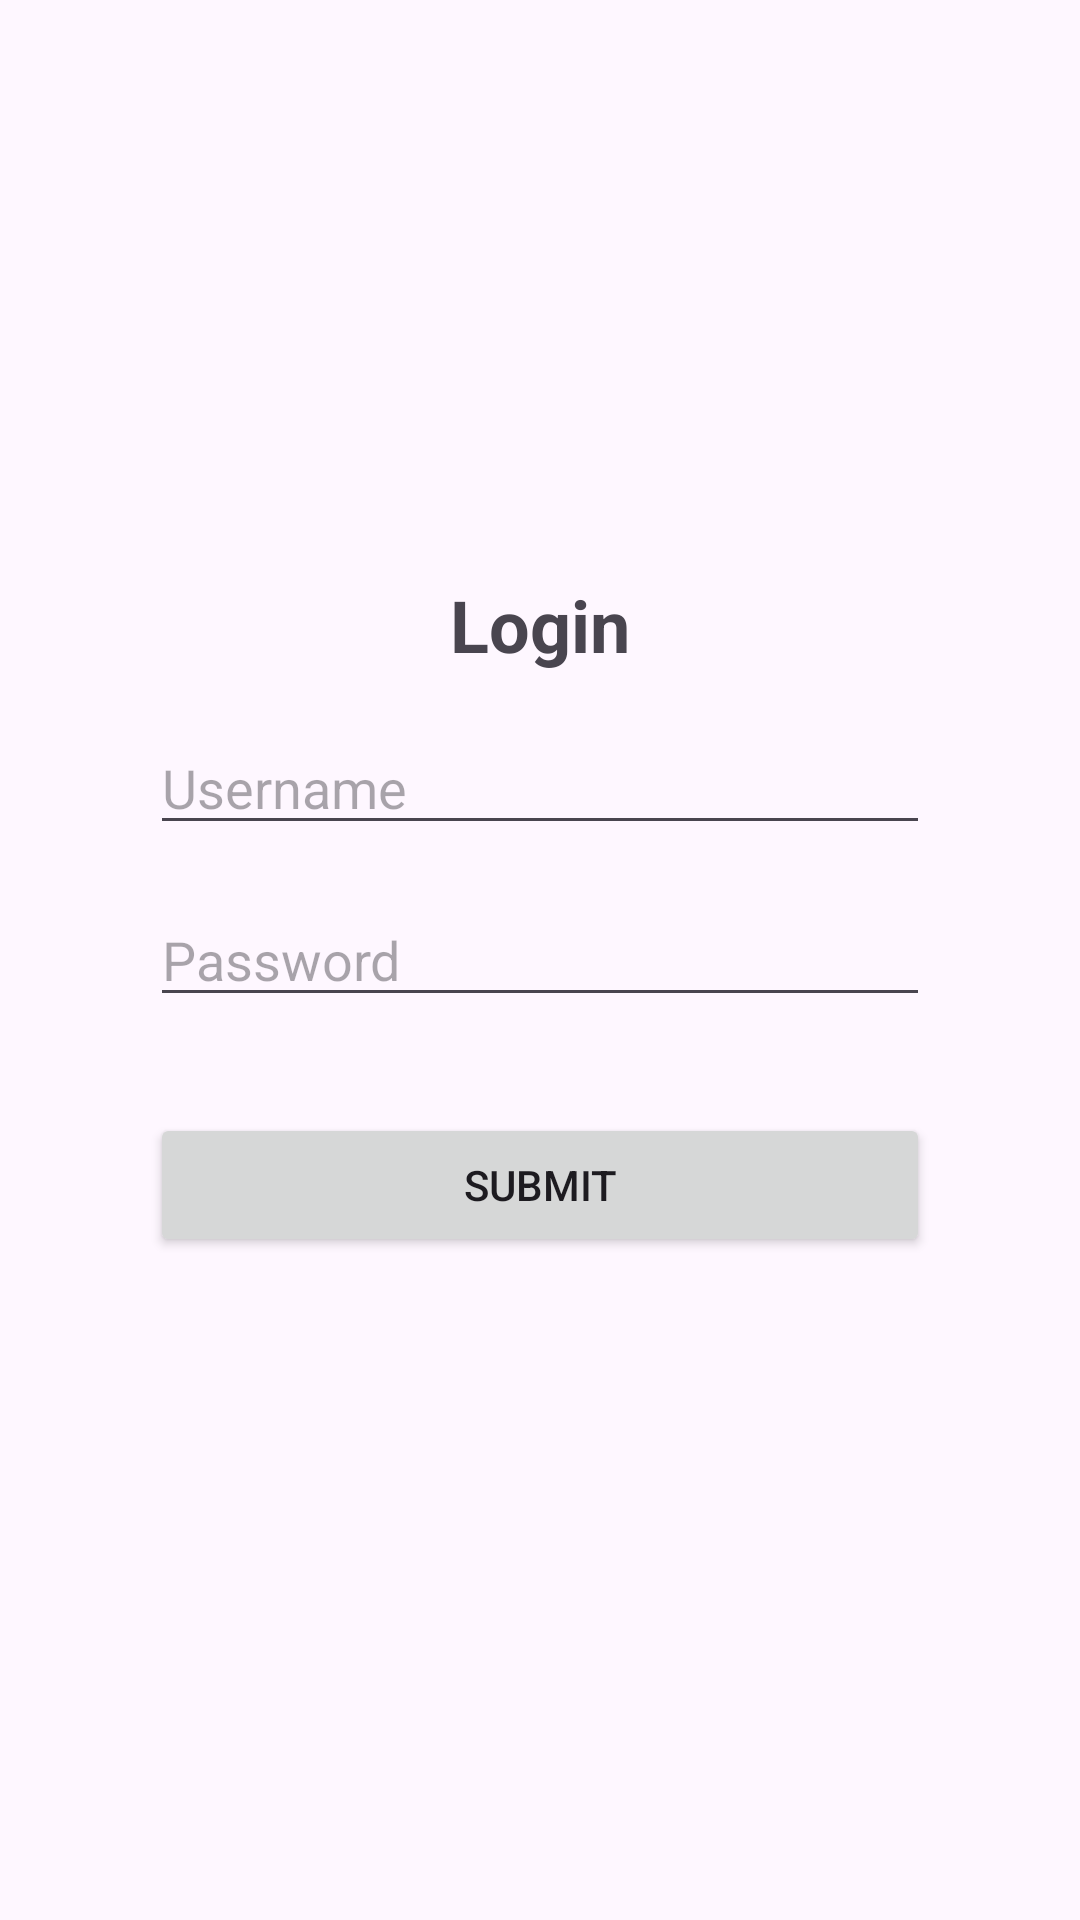

This screen was rendered from an Android layout file. Write that file and the resources it references.
<!-- AndroidManifest.xml: application theme Theme.UtsAndroid -->
<!-- res/layout/activity_login.xml -->
<?xml version="1.0" encoding="utf-8"?>
<androidx.constraintlayout.widget.ConstraintLayout xmlns:android="http://schemas.android.com/apk/res/android"
    xmlns:app="http://schemas.android.com/apk/res-auto"
    xmlns:tools="http://schemas.android.com/tools"
    android:id="@+id/main"
    android:layout_width="match_parent"
    android:layout_height="match_parent"
    android:paddingHorizontal="50dp"
    tools:context=".LoginActivity">
    <androidx.constraintlayout.widget.Guideline
        android:id="@+id/guide"
        android:layout_width="wrap_content"
        android:layout_height="wrap_content"
        app:layout_constraintGuide_percent="0.3"
        android:orientation="horizontal"
        />
    <TextView
        android:id="@+id/judul_login"
        android:layout_width="wrap_content"
        android:layout_height="wrap_content"
        android:text="Login"
        android:textStyle="bold"
        android:textSize="24sp"
        android:layout_marginBottom="20dp"
        app:layout_constraintStart_toStartOf="parent"
        app:layout_constraintEnd_toEndOf="parent"
        app:layout_constraintTop_toBottomOf="@id/guide"
        />
    <EditText
        android:id="@+id/inp_username"
        android:layout_width="0dp"
        android:layout_height="wrap_content"
        android:hint="Username"
        android:layout_marginTop="16dp"
        app:layout_constraintStart_toStartOf="parent"
        app:layout_constraintEnd_toEndOf="parent"
        app:layout_constraintTop_toBottomOf="@id/judul_login"
        android:inputType="text"
        />
    <EditText
        android:id="@+id/inp_password"
        android:layout_width="0dp"
        android:layout_height="wrap_content"
        android:hint="Password"
        android:layout_marginTop="16dp"
        app:layout_constraintStart_toStartOf="parent"
        app:layout_constraintEnd_toEndOf="parent"
        app:layout_constraintTop_toBottomOf="@id/inp_username"
        android:inputType="textPassword"
        />
    <Button
        android:id="@+id/btn_submit"
        android:layout_width="0dp"
        android:layout_height="wrap_content"
        android:text="Submit"
        android:layout_marginTop="32dp"
        app:layout_constraintStart_toStartOf="parent"
        app:layout_constraintEnd_toEndOf="parent"
        app:layout_constraintTop_toBottomOf="@id/inp_password"/>


</androidx.constraintlayout.widget.ConstraintLayout>
<!-- resources referenced by this layout -->
<resources>
  <style name="Theme.UtsAndroid" parent="Base.Theme.UtsAndroid" />
  <style name="Base.Theme.UtsAndroid" parent="Theme.Material3.DayNight.NoActionBar">
          
          
      </style>
</resources>
